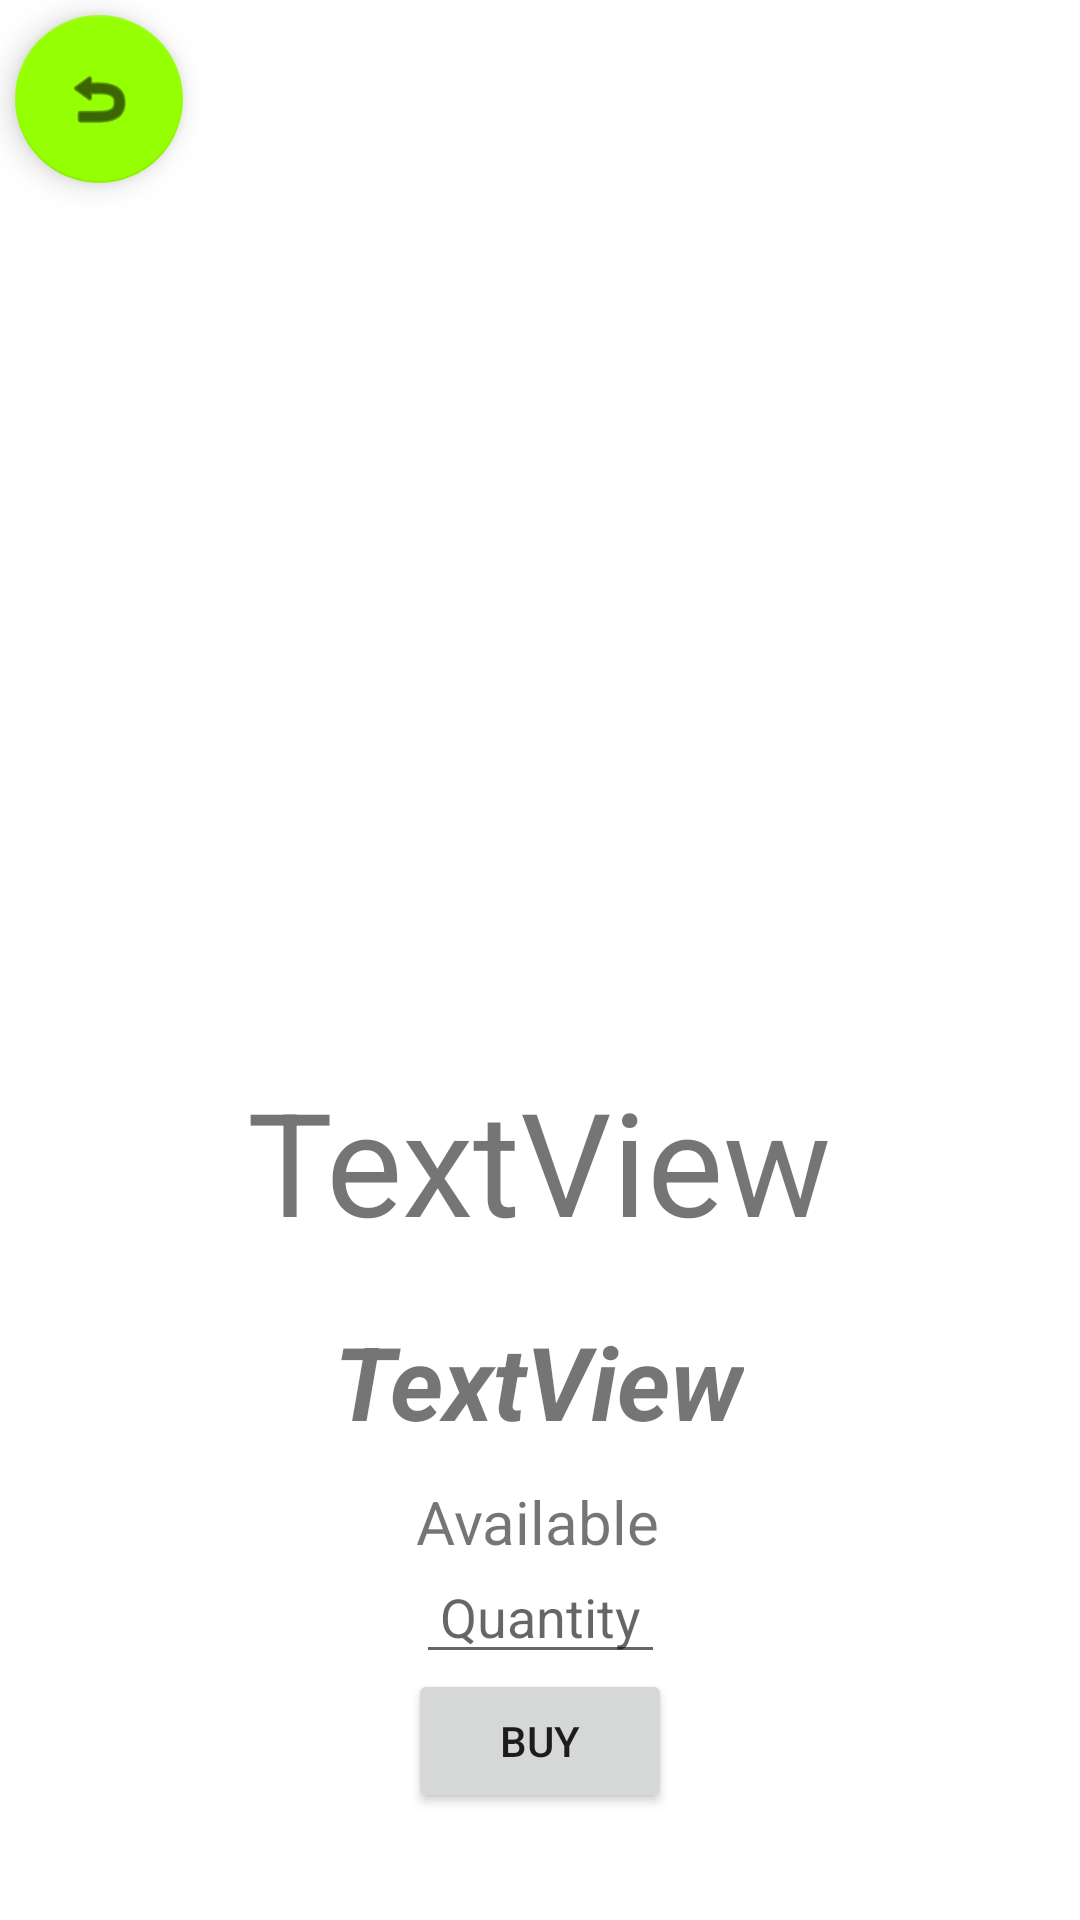

Here is an Android app screen rendered from its layout file. Give the layout XML and the strings, colors and styles it references.
<!-- AndroidManifest.xml: application theme Theme.FarmLink -->
<!-- res/layout/activity_buying.xml -->
<?xml version="1.0" encoding="utf-8"?>

<androidx.constraintlayout.widget.ConstraintLayout xmlns:android="http://schemas.android.com/apk/res/android"
    xmlns:app="http://schemas.android.com/apk/res-auto"
    xmlns:tools="http://schemas.android.com/tools"
    android:layout_width="match_parent"
    android:layout_height="match_parent">

    <com.google.android.material.floatingactionbutton.FloatingActionButton
        android:id="@+id/floatingActionButtonBack2"
        android:layout_width="wrap_content"
        android:layout_height="wrap_content"
        android:layout_marginStart="5dp"
        android:layout_marginTop="5dp"
        android:clickable="true"
        app:backgroundTint="#95FF03"
        app:layout_constraintBottom_toBottomOf="parent"
        app:layout_constraintEnd_toEndOf="parent"
        app:layout_constraintHorizontal_bias="0.0"
        app:layout_constraintStart_toStartOf="parent"
        app:layout_constraintTop_toTopOf="parent"
        app:layout_constraintVertical_bias="0.0"
        app:srcCompat="@android:drawable/ic_menu_revert" />

    <ImageView
        android:id="@+id/alertImage"
        android:layout_width="300dp"
        android:layout_height="300dp"
        app:layout_constraintBottom_toBottomOf="parent"
        app:layout_constraintEnd_toEndOf="parent"
        app:layout_constraintHorizontal_bias="0.497"
        app:layout_constraintStart_toStartOf="parent"
        app:layout_constraintTop_toTopOf="parent"
        app:layout_constraintVertical_bias="0.141"
        tools:srcCompat="@tools:sample/avatars" />

    <TextView
        android:id="@+id/alertTitle"
        android:layout_width="wrap_content"
        android:layout_height="wrap_content"
        android:text="TextView"
        android:textSize="48sp"
        app:layout_constraintBottom_toBottomOf="parent"
        app:layout_constraintEnd_toEndOf="parent"
        app:layout_constraintHorizontal_bias="0.498"
        app:layout_constraintStart_toStartOf="parent"
        app:layout_constraintTop_toBottomOf="@+id/alertImage"
        app:layout_constraintVertical_bias="0.03" />

    <TextView
        android:id="@+id/alertPrice"
        android:layout_width="wrap_content"
        android:layout_height="wrap_content"
        android:text="TextView"
        android:textAllCaps="false"
        android:textSize="34sp"
        android:textStyle="bold|italic"
        app:layout_constraintBottom_toBottomOf="parent"
        app:layout_constraintEnd_toEndOf="parent"
        app:layout_constraintHorizontal_bias="0.498"
        app:layout_constraintStart_toStartOf="parent"
        app:layout_constraintTop_toBottomOf="@+id/alertTitle"
        app:layout_constraintVertical_bias="0.107" />

    <TextView
        android:id="@+id/buyAv"
        android:layout_width="wrap_content"
        android:layout_height="wrap_content"
        android:text="Available"
        android:textSize="20sp"
        app:layout_constraintBottom_toBottomOf="parent"
        app:layout_constraintEnd_toEndOf="parent"
        app:layout_constraintHorizontal_bias="0.498"
        app:layout_constraintStart_toStartOf="parent"
        app:layout_constraintTop_toBottomOf="@+id/alertPrice"
        app:layout_constraintVertical_bias="0.081" />

    <EditText
        android:id="@+id/buyQuantity"
        android:layout_width="83dp"
        android:layout_height="39dp"
        android:ems="10"
        android:hint="Quantity"
        android:inputType="numberDecimal"
        android:textAlignment="center"
        app:layout_constraintBottom_toTopOf="@+id/alert"
        app:layout_constraintEnd_toEndOf="parent"
        app:layout_constraintStart_toStartOf="parent"
        app:layout_constraintTop_toBottomOf="@+id/buyAv" />

    <Button
        android:id="@+id/alert"
        android:layout_width="wrap_content"
        android:layout_height="wrap_content"
        android:text="Buy"
        app:layout_constraintBottom_toBottomOf="parent"
        app:layout_constraintEnd_toEndOf="parent"
        app:layout_constraintStart_toStartOf="parent"
        app:layout_constraintTop_toBottomOf="@+id/buyAv" />

</androidx.constraintlayout.widget.ConstraintLayout>
<!-- resources referenced by this layout -->
<resources>
  <style name="Theme.FarmLink" parent="Theme.MaterialComponents.DayNight.DarkActionBar">
          
          <item name="colorPrimary">#00A300</item>
          <item name="colorPrimaryVariant">#00D100</item>
          <item name="colorOnPrimary">@color/white</item>
          
          <item name="colorSecondary">@color/teal_200</item>
          <item name="colorSecondaryVariant">@color/teal_700</item>
          <item name="colorOnSecondary">@color/black</item>
          
          <item name="android:statusBarColor" tools:targetApi="l">?attr/colorPrimaryVariant</item>
          
      </style>
  <!-- not gathered from this repository: default colours our renderer supplied (Android Studio template values) -->
  <color name="teal_200">#FF03DAC5</color>
  <color name="teal_700">#FF018786</color>
  <color name="black">#FF000000</color>
  <color name="white">#FFFFFFFF</color>
</resources>
